2-way image classification set "PharmaVision" from GitHub (vashu-yadav/Pharmaguard-AI); label vocabulary: defective, normal.

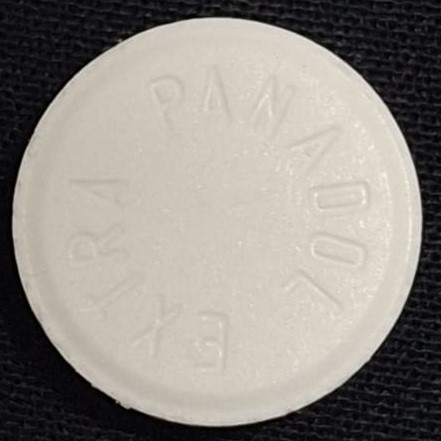
Label: normal

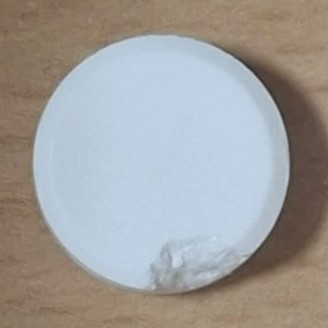
Label: defective

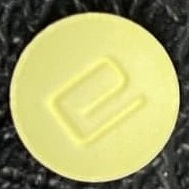
Label: normal

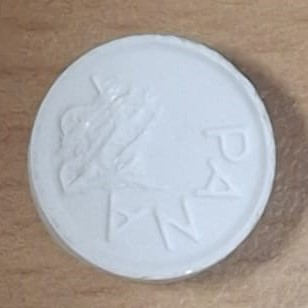
Label: defective

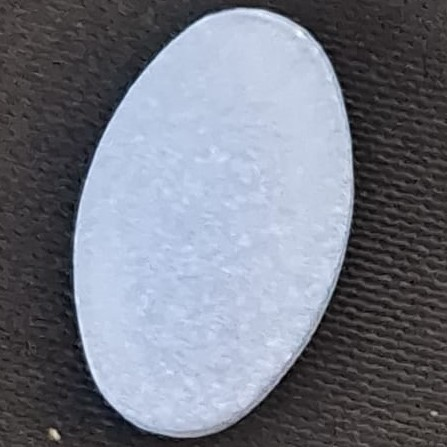
Label: normal

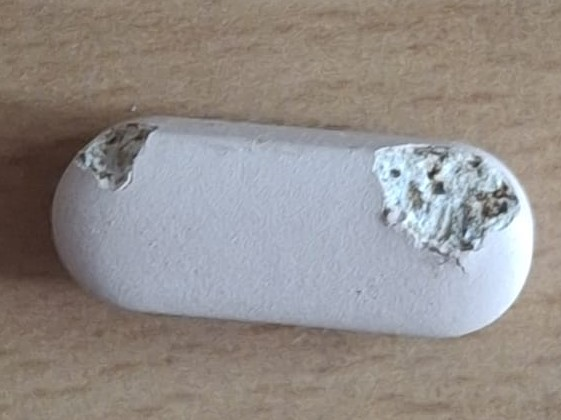
Label: defective
